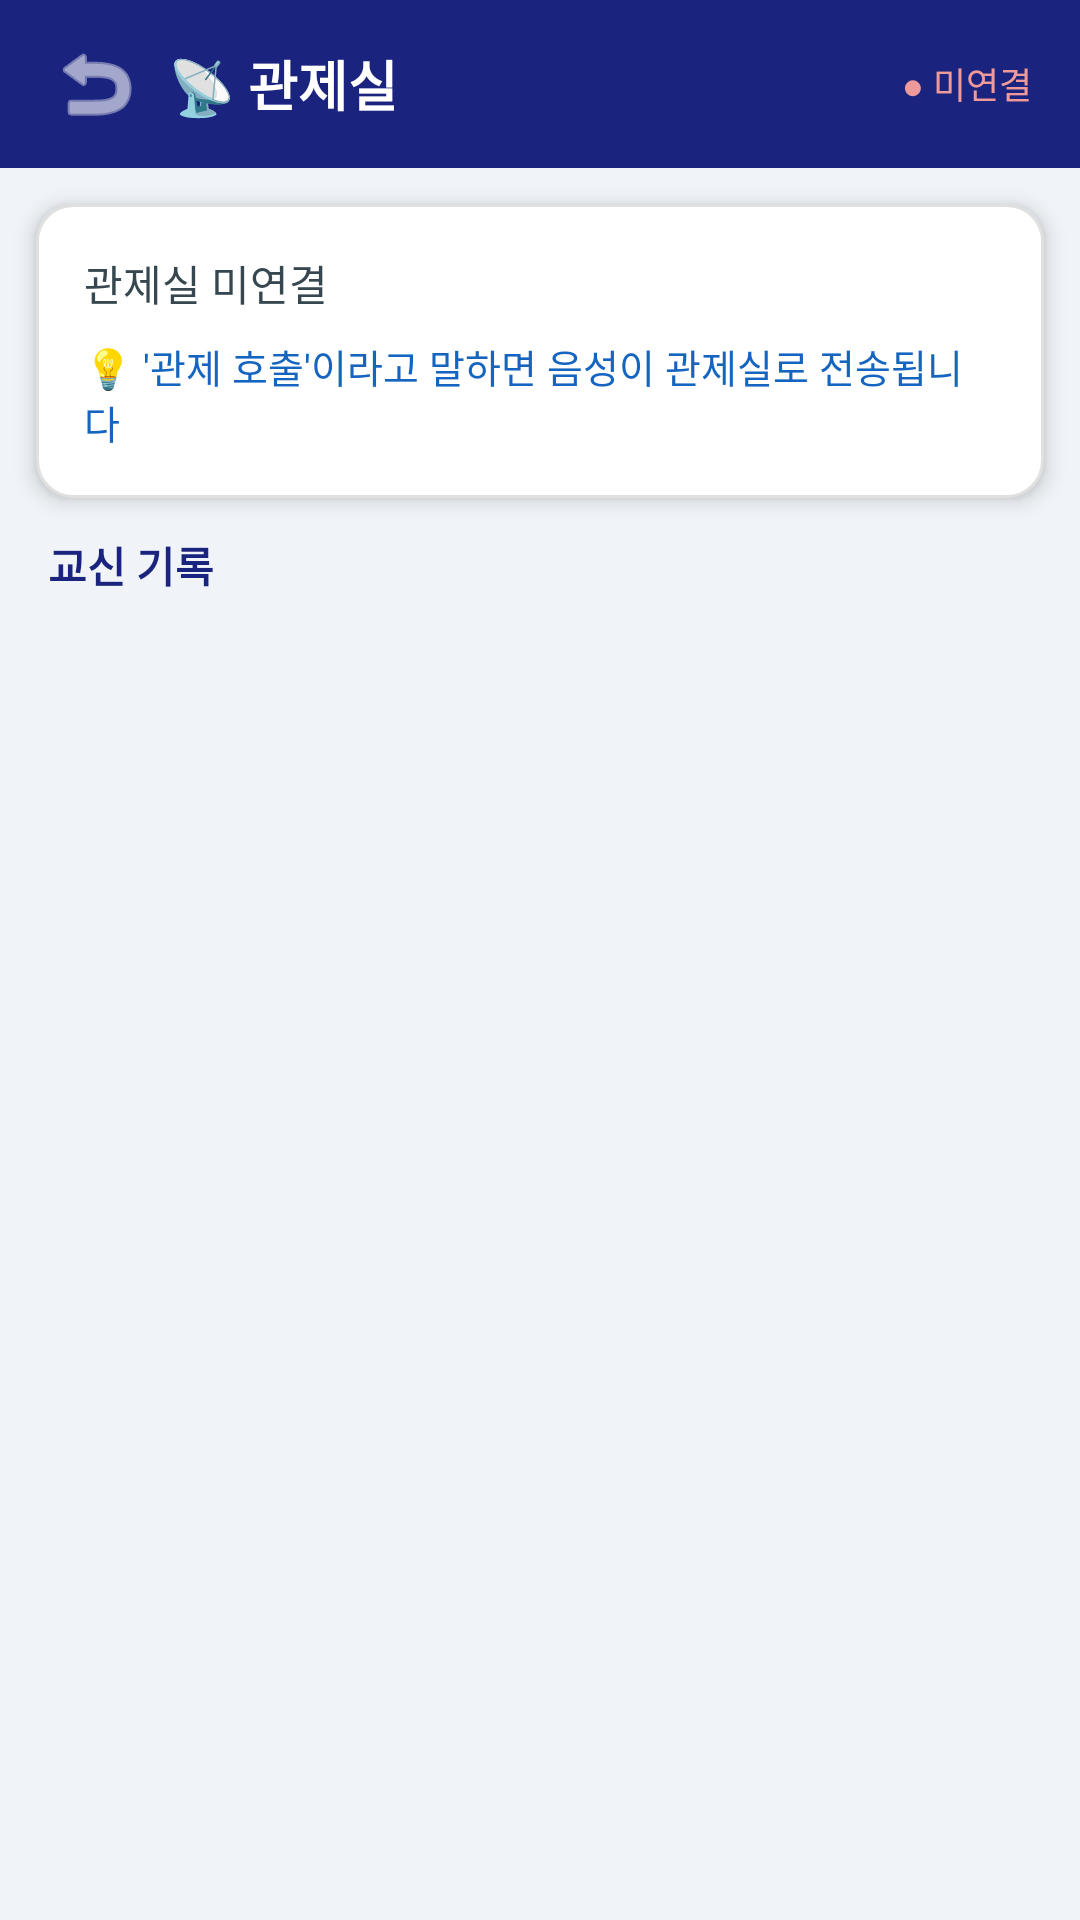

Produce the Android XML layout that renders to this screen, including the resource entries it uses.
<!-- AndroidManifest.xml: application theme Theme.GlassAssist -->
<!-- res/layout/activity_dispatch.xml -->
<?xml version="1.0" encoding="utf-8"?>
<LinearLayout xmlns:android="http://schemas.android.com/apk/res/android"
    android:layout_width="match_parent"
    android:layout_height="match_parent"
    android:orientation="vertical"
    android:background="#F0F4F8">

    <LinearLayout
        android:layout_width="match_parent"
        android:layout_height="56dp"
        android:background="#1A237E"
        android:orientation="horizontal"
        android:gravity="center_vertical"
        android:paddingStart="8dp"
        android:paddingEnd="16dp">

        <ImageButton
            android:id="@+id/btn_back"
            android:layout_width="48dp"
            android:layout_height="48dp"
            android:src="@android:drawable/ic_menu_revert"
            android:background="?attr/selectableItemBackgroundBorderless"
            android:tint="#FFFFFF"/>

        <TextView
            android:layout_width="0dp"
            android:layout_height="wrap_content"
            android:layout_weight="1"
            android:text="📡 관제실"
            android:textSize="18sp"
            android:textStyle="bold"
            android:textColor="#FFFFFF"/>

        <TextView
            android:id="@+id/tv_status_dot"
            android:layout_width="wrap_content"
            android:layout_height="wrap_content"
            android:text="● 미연결"
            android:textSize="12sp"
            android:textColor="#EF9A9A"/>
    </LinearLayout>

    <LinearLayout
        android:layout_width="match_parent"
        android:layout_height="wrap_content"
        android:background="@drawable/card_background"
        android:elevation="4dp"
        android:orientation="vertical"
        android:padding="16dp"
        android:layout_margin="12dp">

        <TextView
            android:id="@+id/tv_status"
            android:layout_width="match_parent"
            android:layout_height="wrap_content"
            android:text="관제실 미연결"
            android:textSize="14sp"
            android:textColor="#37474F"
            android:layout_marginBottom="8dp"/>

        <TextView
            android:layout_width="match_parent"
            android:layout_height="wrap_content"
            android:text="💡 '관제 호출'이라고 말하면 음성이 관제실로 전송됩니다"
            android:textSize="13sp"
            android:textColor="#1565C0"/>
    </LinearLayout>

    <TextView
        android:layout_width="match_parent"
        android:layout_height="wrap_content"
        android:text="교신 기록"
        android:textSize="14sp"
        android:textStyle="bold"
        android:textColor="#1A237E"
        android:paddingStart="16dp"
        android:paddingEnd="16dp"
        android:paddingBottom="4dp"/>

    <ListView
        android:id="@+id/list_dispatch_log"
        android:layout_width="match_parent"
        android:layout_height="0dp"
        android:layout_weight="1"
        android:divider="#E0E0E0"
        android:dividerHeight="1dp"
        android:paddingStart="12dp"
        android:paddingEnd="12dp"/>
</LinearLayout>
<!-- resources referenced by this layout -->
<resources>
  <!-- drawable card_background (drawable) -->
  <?xml version="1.0" encoding="utf-8"?>
  
  <shape xmlns:android="http://schemas.android.com/apk/res/android">
      <solid android:color="#FFFFFF"/>
      <corners android:radius="12dp"/>
      <stroke android:width="1dp" android:color="#E0E0E0"/>
  </shape>
  <style name="Theme.GlassAssist" parent="Base.Theme.GlassAssist" />
  <style name="Base.Theme.GlassAssist" parent="Theme.Material3.DayNight.NoActionBar">
          
          
      </style>
</resources>
